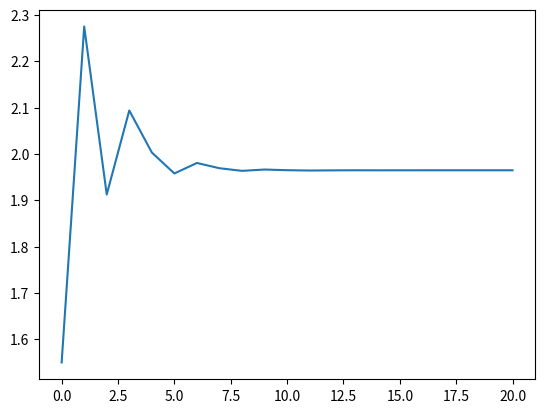

Python code for this plot:
import numpy as np
import matplotlib.pyplot as plt

a=0.1
b=3
num_iter = 100
erro = 1e-6
#definir uma função de teste
def f(x):
    return x**7-113

#função dropwave
def f_1(x):
    return -(1-np.cos(12*np.sqrt(x**2)))/(0.5*np.sqrt(x**2)+2)
#Iniciar os valores dentro da função bissecção
a0 = a
b0 = b
x = 1e5*np.ones((1,num_iter))
graf = np.ones_like(x)
#atualização do ponto x
for i in range(num_iter):
    
    if (b0-a0)<erro:
        break
    else:
        x[0,i] = (a0+b0)/2
        f0 = f(a)
        f1 = f(b)
        fmed = f(x[0,i])
        
        if np.sign(f1)*np.sign(fmed)<0:
            a0 = x[0,i]
            if (b0-a0)<erro:
                break
        if np.sign(f0)*np.sign(fmed)<0:
            b0 = x[0,i]
            if (b0-a0)<erro:
                break
    print(a0,b0)
    graf[0,i] = f(x[0,i])

#fazer o gráfico dos x
fig=plt.figure(1)
plt.plot(x[0,0:i])
plt.show()
